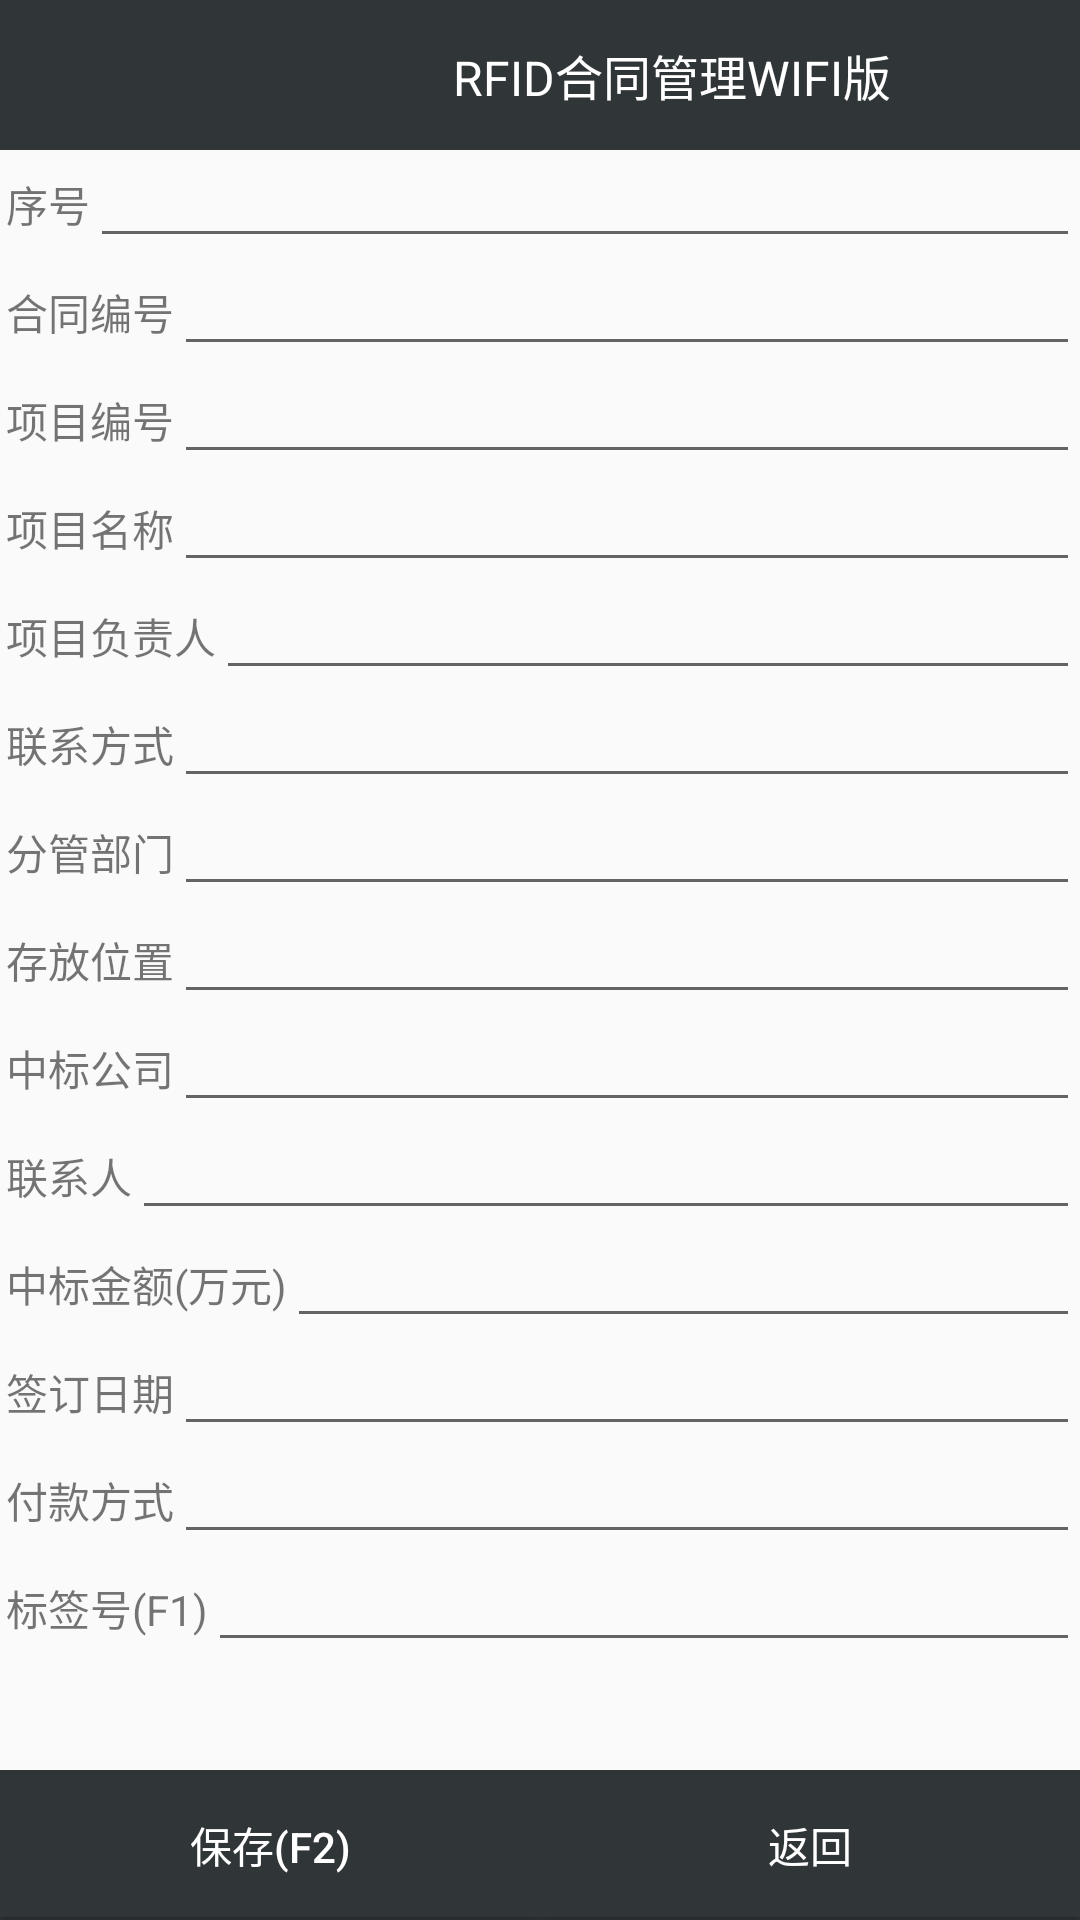

This screen was rendered from an Android layout file. Write that file and the resources it references.
<!-- AndroidManifest.xml: application theme Theme.AppCompat.Light.NoActionBar -->
<!-- res/layout/activity_contractregister.xml -->
<RelativeLayout xmlns:android="http://schemas.android.com/apk/res/android"
    android:layout_width="match_parent"
    android:layout_height="match_parent">


					<include android:id="@+id/ilActionbar" layout="@layout/layout_actionbar"/>



   <ScrollView
        android:id="@+id/svcontent"
        android:layout_below="@+id/ilActionbar"
        android:layout_above="@+id/llRegisterbotton"
        android:layout_width="match_parent"
        android:layout_height="match_parent"
        android:scrollbars="vertical"
        android:fadingEdge="vertical">
    <RelativeLayout
        android:id="@+id/llinfo"
        android:layout_width="match_parent"
        android:layout_height="wrap_content"
        android:paddingLeft="2dp">
                <TextView
                    android:id="@+id/tvseq"
                    android:layout_width="wrap_content"
                    android:layout_height="36dp"
                    android:gravity="center_vertical"
                    android:text="@string/seq" />
                <EditText
                    android:id="@+id/seq"
                    android:layout_toRightOf="@id/tvseq"
                    android:layout_width="match_parent"
                    android:layout_height="36dp"
                    android:inputType="text" />

                <TextView
                    android:id="@+id/tvcontractno"
                    android:layout_below="@+id/tvseq"
                    android:layout_width="wrap_content"
                    android:layout_height="36dp"
                     android:gravity="center_vertical"
                    android:text="@string/contractNo" />
                <EditText
                    android:id="@+id/contractnum"
                    android:layout_toRightOf="@id/tvcontractno"
                    android:layout_below="@id/seq"
                    android:layout_width="match_parent"
                    android:layout_height="36dp"
                    android:inputType="text" />

                <TextView
                    android:id="@+id/tvregisterprojectno"
                    android:layout_below="@id/tvcontractno"
                    android:layout_width="wrap_content"
                    android:layout_height="36dp"
                     android:gravity="center_vertical"
                    android:text="@string/projectNo" />
                <EditText
                    android:id="@+id/projectNo"
                    android:layout_width="match_parent"
                    android:layout_height="36dp"
                    android:layout_below="@id/contractnum"

                    android:layout_toRightOf="@+id/tvregisterprojectno"
                    android:inputType="text" />


                <TextView
                    android:id="@+id/tvprojectname"
                    android:layout_below="@id/tvregisterprojectno"
                    android:layout_width="wrap_content"
                    android:layout_height="36dp"
                     android:gravity="center_vertical"
                    android:text="@string/projectName" />

                <EditText
                    android:id="@+id/projectname"
                    android:layout_below="@id/projectNo"
                    android:layout_toRightOf="@id/tvprojectname"
                    android:layout_width="match_parent"
                    android:layout_height="36dp"
                    android:inputType="text" />

                <TextView
                    android:id="@+id/tvprojectmanager"
                    android:layout_below="@id/tvprojectname"
                    android:layout_width="wrap_content"
                    android:layout_height="36dp"
                     android:gravity="center_vertical"
                    android:text="@string/projectManager" />
                <EditText
                    android:id="@+id/projectManager"
                    android:layout_below="@id/projectname"
                    android:layout_toRightOf="@id/tvprojectmanager"
                    android:layout_width="match_parent"
                    android:layout_height="36dp"
                    android:inputType="text" />

                <TextView
                    android:id="@+id/tvtel"
                    android:layout_below="@id/tvprojectmanager"
                    android:layout_width="wrap_content"
                    android:layout_height="36dp"
                     android:gravity="center_vertical"
                    android:text="@string/tel" />

                <EditText
                    android:id="@+id/projectTel"
                    android:layout_below="@id/projectManager"
                    android:layout_toRightOf="@id/tvtel"
                    android:layout_width="match_parent"
                    android:layout_height="36dp"
                    android:inputType="text" />

                <TextView
                    android:id="@+id/tvdepart"
                    android:layout_below="@id/tvtel"
                    android:layout_width="wrap_content"
                    android:layout_height="36dp"
                     android:gravity="center_vertical"
                    android:text="@string/depart" />
                <EditText
                    android:id="@+id/projectDepart"
                    android:layout_toRightOf="@id/tvdepart"
                    android:layout_below="@id/projectTel"
                    android:layout_width="match_parent"
                    android:layout_height="36dp"
                    android:inputType="text" />

                <TextView
                    android:id="@+id/tvcontractplace"
                    android:layout_below="@id/tvdepart"
                    android:layout_width="wrap_content"
                     android:gravity="center_vertical"
                    android:layout_height="36dp"
                    android:text="@string/contractPlace" />

                <EditText
                    android:id="@+id/contractplace"
                    android:layout_toRightOf="@id/tvcontractplace"
                    android:layout_below="@id/projectDepart"
                    android:layout_width="match_parent"
                    android:layout_height="36dp"
                    android:inputType="text" />

                <TextView
                    android:id="@+id/tvbcompany"
                    android:layout_below="@id/tvcontractplace"
                    android:layout_width="wrap_content"
                    android:gravity="center_vertical"
                    android:layout_height="36dp"
                    android:text="@string/bcompany" />

                <EditText
                    android:id="@+id/contractcompanyb"
                    android:layout_below="@id/contractplace"
                    android:layout_toRightOf="@id/tvbcompany"
                    android:layout_width="match_parent"
                    android:layout_height="36dp"
                    android:inputType="text" />


                <TextView
                    android:id="@+id/tvlinker"
                    android:layout_below="@id/tvbcompany"
                    android:layout_width="wrap_content"
                    android:layout_height="36dp"
                     android:gravity="center_vertical"
                    android:text="@string/linker" />
                <EditText
                    android:id="@+id/projectLinker"
                    android:layout_below="@id/contractcompanyb"
                    android:layout_toRightOf="@id/tvlinker"
                    android:layout_width="match_parent"
                    android:layout_height="36dp"
                    android:inputType="text" />


                <TextView
                    android:id="@+id/tvmoney"
                    android:layout_below="@id/tvlinker"
                    android:layout_width="wrap_content"
                    android:layout_height="36dp"
                     android:gravity="center_vertical"
                    android:text="@string/money" />

                <EditText
                    android:id="@+id/projectMoney"
                    android:layout_below="@id/projectLinker"
                    android:layout_toRightOf="@id/tvmoney"
                    android:layout_width="match_parent"
                    android:layout_height="36dp"
                    android:inputType="text" />

                <TextView
                    android:id="@+id/tvsigningdate"
                    android:layout_below="@id/tvmoney"
                    android:layout_width="wrap_content"
                    android:layout_height="36dp"
                     android:gravity="center_vertical"
                    android:text="@string/signingdate" />

                <EditText
                    android:id="@+id/contractsigningdate"
                    android:layout_below="@id/projectMoney"
                    android:layout_toRightOf="@id/tvsigningdate"
                    android:layout_width="match_parent"
                    android:layout_height="36dp"
                    android:inputType="text" />

                <TextView
                    android:id="@+id/tvpaymethod"
                    android:layout_below="@id/tvsigningdate"
                    android:layout_width="wrap_content"
                    android:layout_height="36dp"
                     android:gravity="center_vertical"
                    android:text="@string/payMethod" />

                <EditText
                    android:id="@+id/projectPayMethod"
                    android:layout_below="@id/contractsigningdate"
                    android:layout_toRightOf="@id/tvpaymethod"
                    android:layout_width="match_parent"
                    android:layout_height="36dp"
                    android:inputType="text" />

            <TextView
                android:id="@+id/tvrfiduid"
                android:layout_below="@id/tvpaymethod"
                android:layout_width="wrap_content"
                android:layout_height="36dp"
                 android:gravity="center_vertical"
                android:text="@string/contractRFIDF1" />
            <EditText
                android:id="@+id/rfiduid"
                android:layout_below="@id/projectPayMethod"
                android:layout_toRightOf="@id/tvrfiduid"
                android:layout_width="match_parent"
                android:layout_height="36dp"
                android:focusable="false"
                android:focusableInTouchMode="false"
                android:inputType="text"
                android:singleLine="false" />


        </RelativeLayout>
        </ScrollView>
    <LinearLayout
        android:id="@+id/llRegisterbotton"
        android:layout_width="match_parent"
        android:layout_height="50dp"
        android:layout_alignParentBottom="true"
		 android:background="#303538"
        android:gravity="center"
        android:orientation="horizontal" >
        <Button
            android:id="@+id/savenext"
            android:layout_width="match_parent"
            android:layout_height="wrap_content"
            android:layout_weight="1"
            android:background="#303538"
            android:textColor="#ffffff"
            android:text="@string/save" />
        <Button
            android:id="@+id/cancelquit"
            android:layout_width="match_parent"
            android:layout_height="wrap_content"
            android:layout_weight="1"
             android:background="#303538"
            android:textColor="#ffffff"
            android:text="@string/cancelquit" />
    </LinearLayout>

</RelativeLayout>
<!-- res/layout/layout_actionbar.xml (included above) -->
<?xml version="1.0" encoding="utf-8"?>
<RelativeLayout xmlns:android="http://schemas.android.com/apk/res/android"
    android:layout_width="match_parent"
    android:layout_height="50dp"
    android:id="@+id/rlActionbar"
    android:background="#303538"
    android:orientation="vertical" >
    <Button android:id="@+id/btnMenu"
        android:layout_width="wrap_content"
        android:layout_height="wrap_content"
        android:layout_alignParentLeft="true"
        android:background="@drawable/navigation_btn_pressed"/>

    <TextView
        android:id="@+id/tvUser"
        android:layout_alignParentRight="true"
        android:layout_width="wrap_content"
        android:textColor="@color/white"
        android:layout_centerVertical="true"
        android:layout_height="wrap_content"></TextView>

        <TextView android:id="@+id/tvAppTitle"
        android:layout_width="wrap_content"
        android:layout_height="wrap_content"
        android:textColor="@color/white"
        android:gravity="center"
        android:textSize="16sp"
        android:layout_centerVertical="true"
        android:layout_toLeftOf="@+id/tvUser"
        android:layout_toRightOf="@+id/btnMenu"
        android:text="@string/app_name"/>

</RelativeLayout>
<!-- resources referenced by this layout -->
<resources>
  <color name="white">#FFFFFF</color>
  <string name="app_name">RFID合同管理WIFI版</string>
  <string name="bcompany">中标公司</string>
  <string name="cancelquit">返回</string>
  <string name="contractNo">合同编号</string>
  <string name="contractPlace">存放位置</string>
  <string name="contractRFIDF1">标签号(F1)</string>
  <string name="depart">分管部门</string>
  <string name="linker">联系人</string>
  <string name="money">中标金额(万元)</string>
  <string name="payMethod">付款方式</string>
  <string name="projectManager">项目负责人</string>
  <string name="projectName">项目名称</string>
  <string name="projectNo">项目编号</string>
  <string name="save">保存(F2)</string>
  <string name="seq">序号</string>
  <string name="signingdate">签订日期</string>
  <string name="tel">联系方式</string>
</resources>
